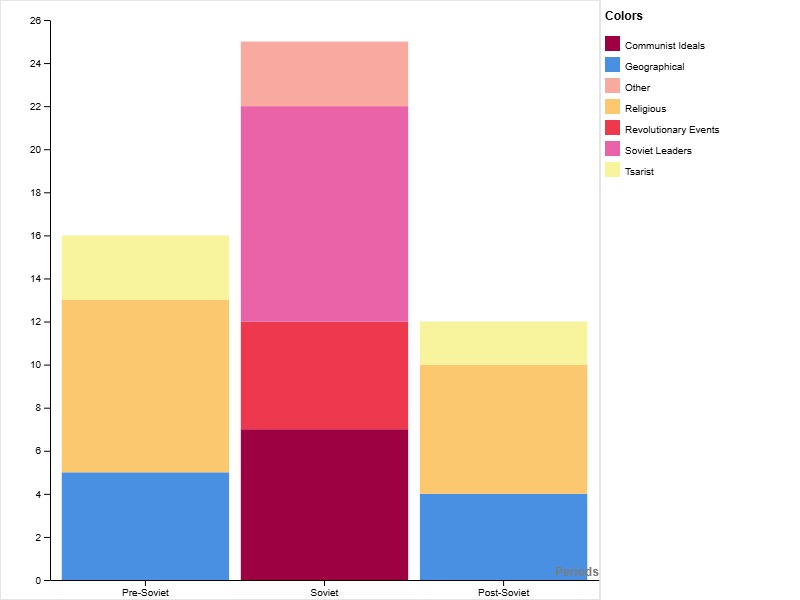

Source data for this figure (header and first rows):
Periods; Communist Ideals; Geographical; Other; Religious; Revolutionary Events; Soviet Leaders; Tsarist
Pre-Soviet; 0; 5; 0; 8; 0; 0; 3
Soviet; 7; 0; 3; 0; 5; 10; 0
Post-Soviet; 0; 4; 0; 6; 0; 0; 2
